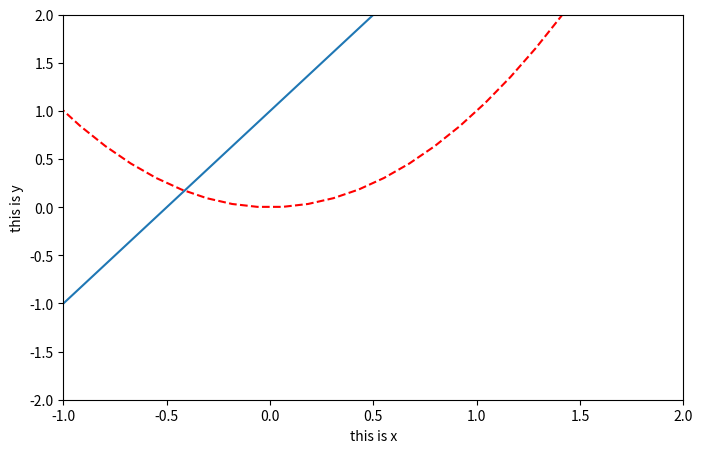

Write Python code to recreate this figure.
import numpy as np
import matplotlib.pyplot as plt
x=np.linspace(-3,3,50)
y1=x**2
y2=2*x+1
#figure可以生成一个窗口；num=8:指定一个窗口号 figsize=(8,5):指定纵横坐标，y=8，x=5#
plt.figure(num=8,figsize=(8,5))
#指定线的颜色和式样
plt.plot(x,y1,color='red',linestyle='--')
plt.plot(x,y2)
#指定X轴范围
plt.xlim((-1,2))
#指定Y轴范围
plt.ylim((-2,2))
#指定X轴和Y轴的说明
plt.xlabel('this is x')
plt.ylabel('this is y')

plt.show()